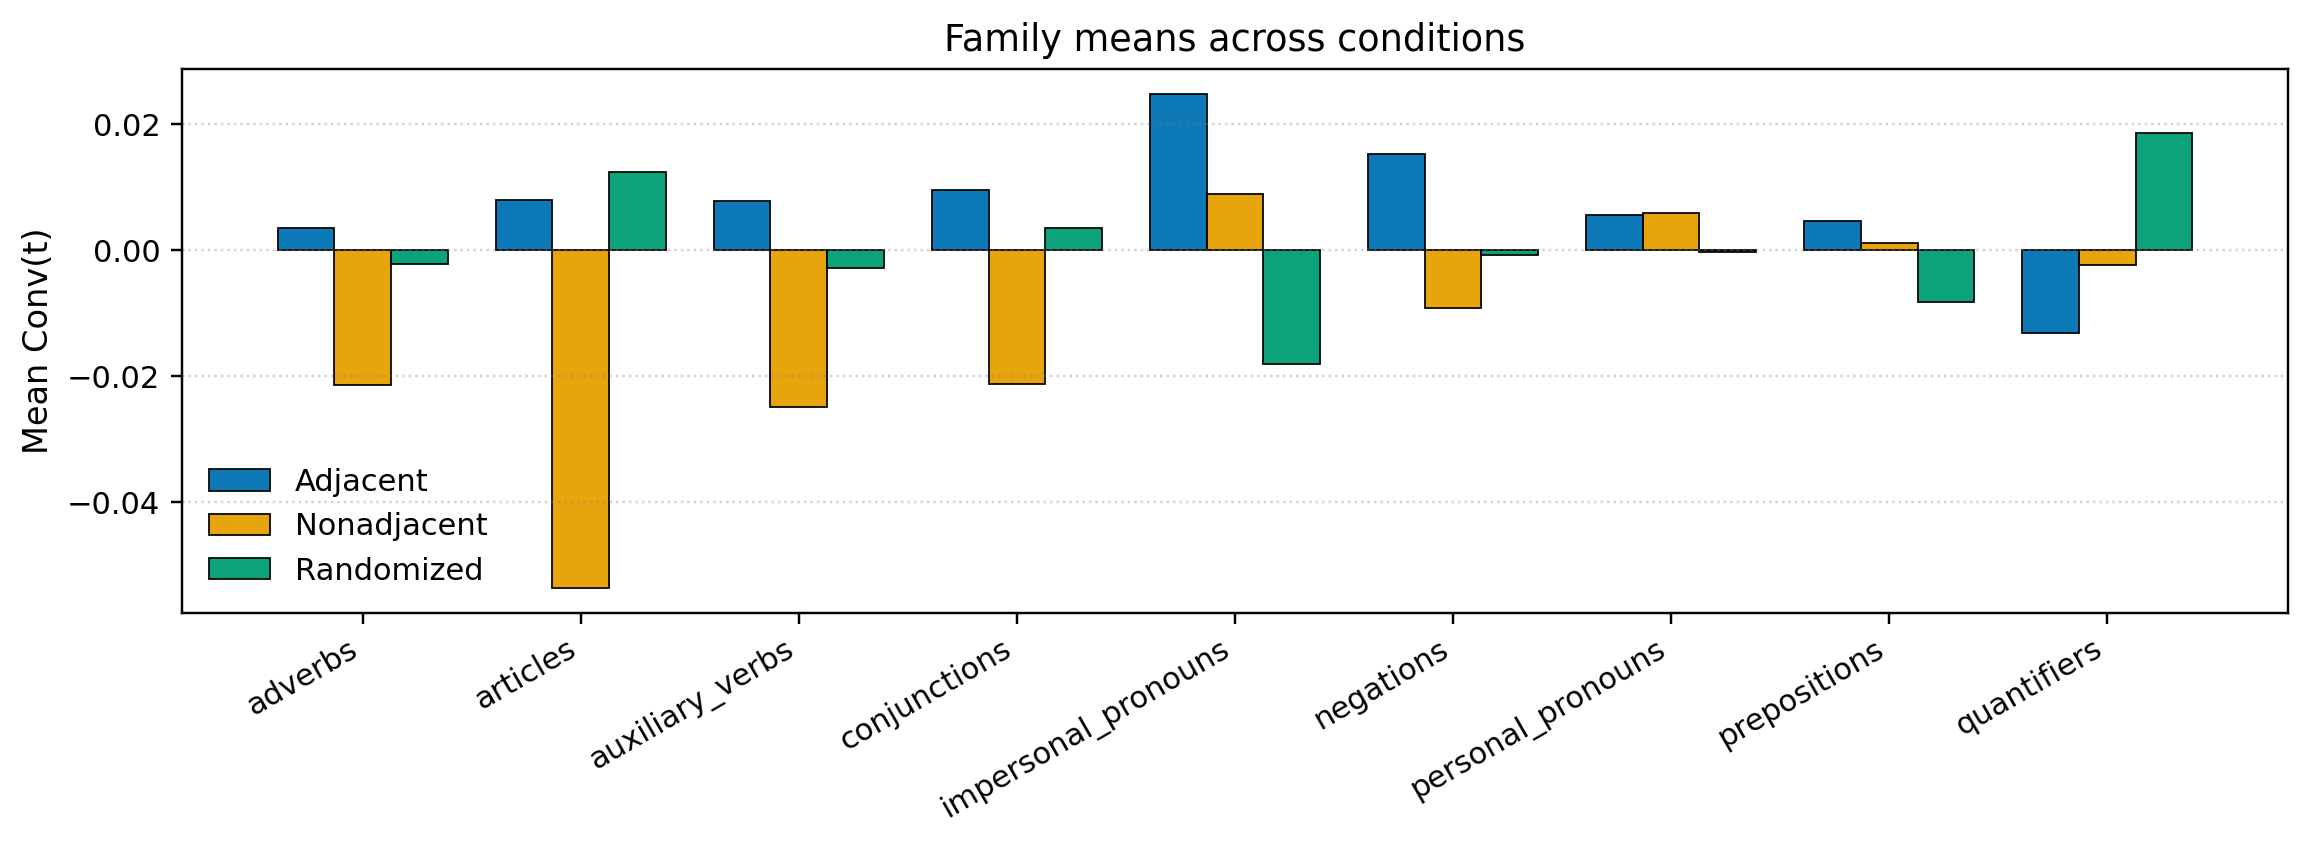

The file beside this chart, header and first rows:
family, Adjacent, Nonadjacent, Randomized
adverbs, 0.003517, -0.02136, -0.002283
articles, 0.007998, -0.05371, 0.01242
auxiliary_verbs, 0.007792, -0.02489, -0.002862
conjunctions, 0.009558, -0.0213, 0.003539
impersonal_pronouns, 0.02484, 0.008957, -0.01817
negations, 0.01535, -0.009259, -0.0008381
personal_pronouns, 0.005548, 0.005923, -0.0003603
prepositions, 0.004588, 0.001093, -0.008271
quantifiers, -0.01316, -0.002381, 0.0186
